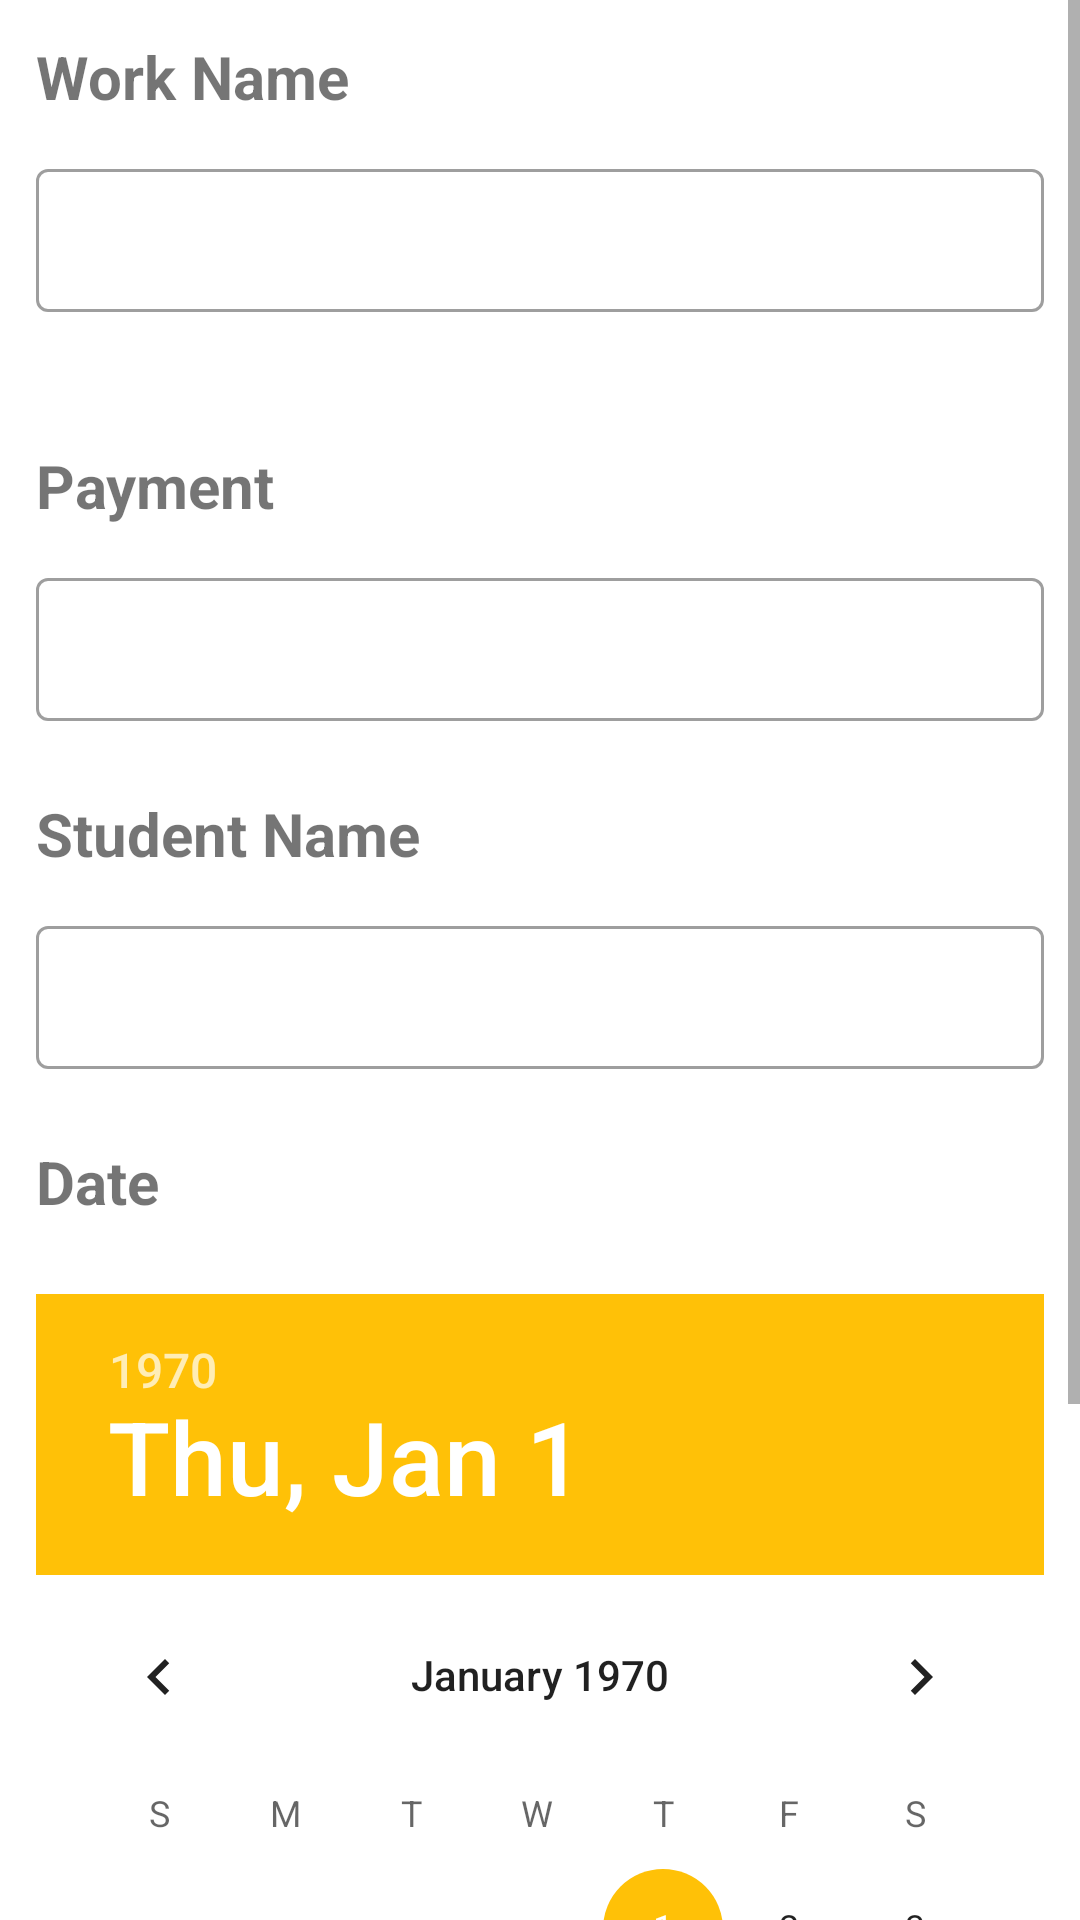

The Android layout XML behind this screen, and the referenced resources:
<!-- AndroidManifest.xml: application theme Theme.PaymentPaid -->
<!-- res/layout/activity_add_new_work.xml -->
<?xml version="1.0" encoding="utf-8"?>

<ScrollView xmlns:android="http://schemas.android.com/apk/res/android"
    xmlns:app="http://schemas.android.com/apk/res-auto"
    xmlns:tools="http://schemas.android.com/tools"
    android:layout_width="match_parent"
    android:layout_height="match_parent"
    android:layout_gravity="center"
    android:layout_margin="12dp"
    tools:context=".presentation.activities.WorkDetailsActivity">

    <androidx.constraintlayout.widget.ConstraintLayout
        android:layout_width="match_parent"
        android:layout_height="wrap_content">

        <LinearLayout
            android:layout_width="match_parent"
            android:layout_height="match_parent"
            android:layout_centerInParent="true"
            android:orientation="vertical"
            app:layout_constraintBottom_toBottomOf="parent"
            app:layout_constraintEnd_toEndOf="parent"
            app:layout_constraintStart_toStartOf="parent"
            app:layout_constraintTop_toTopOf="parent">

            <TextView
                android:layout_width="match_parent"
                android:layout_height="wrap_content"
                android:layout_gravity="center"
                android:layout_margin="12dp"
                android:text="@string/hint_work_name"
                android:textSize="20sp"
                android:textStyle="bold" />

            <com.google.android.material.textfield.TextInputLayout
                android:id="@+id/tilWorkName"
                style="@style/Widget.MaterialComponents.TextInputLayout.OutlinedBox.Dense"
                android:layout_width="match_parent"
                android:layout_height="wrap_content"
                app:errorEnabled="true">

                <com.google.android.material.textfield.TextInputEditText
                    android:layout_width="match_parent"
                    android:layout_height="wrap_content"
                    android:layout_margin="12dp"
                    android:maxLines="1" />
            </com.google.android.material.textfield.TextInputLayout>


            <TextView
                android:layout_width="match_parent"
                android:layout_height="wrap_content"
                android:layout_margin="12dp"
                android:text="@string/hint_payment"
                android:textSize="20sp"
                android:textStyle="bold" />

            <com.google.android.material.textfield.TextInputLayout
                android:id="@+id/tilPayment"
                style="@style/Widget.MaterialComponents.TextInputLayout.OutlinedBox.Dense"
                android:layout_width="match_parent"
                android:layout_height="wrap_content">

                <com.google.android.material.textfield.TextInputEditText
                    android:layout_width="match_parent"
                    android:layout_height="wrap_content"
                    android:layout_margin="12dp"
                    android:inputType="numberDecimal"
                    android:maxLines="1" />
            </com.google.android.material.textfield.TextInputLayout>


            <TextView
                android:layout_width="match_parent"
                android:layout_height="wrap_content"
                android:layout_margin="12dp"
                android:text="@string/hint_student_name"
                android:textSize="20sp"
                android:textStyle="bold" />

            <com.google.android.material.textfield.TextInputLayout
                android:id="@+id/tilStudentName"
                style="@style/Widget.MaterialComponents.TextInputLayout.OutlinedBox.Dense"
                android:layout_width="match_parent"
                android:layout_height="wrap_content">

                <com.google.android.material.textfield.TextInputEditText
                    android:layout_width="match_parent"
                    android:layout_height="wrap_content"
                    android:layout_margin="12dp"
                    android:maxLines="1" />
            </com.google.android.material.textfield.TextInputLayout>


            <TextView
                android:layout_width="match_parent"
                android:layout_height="wrap_content"
                android:layout_margin="12dp"
                android:text="@string/hint_date"
                android:textSize="20sp"
                android:textStyle="bold" />


            <DatePicker
                android:id="@+id/dpDate"
                android:layout_width="wrap_content"
                android:layout_height="wrap_content"
                android:layout_margin="12dp"
                android:calendarViewShown="true"
                android:datePickerMode="calendar"
                android:spinnersShown="false" />
        </LinearLayout>
    </androidx.constraintlayout.widget.ConstraintLayout>
</ScrollView>
<!-- resources referenced by this layout -->
<resources>
  <string name="hint_date">Date</string>
  <string name="hint_payment">Payment</string>
  <string name="hint_student_name">Student Name</string>
  <string name="hint_work_name">Work Name</string>
  <style name="Theme.PaymentPaid" parent="Theme.MaterialComponents.DayNight">
          
          <item name="colorPrimary">@color/material_green_medium</item>
          <item name="colorPrimaryVariant">@color/material_dark_green_dark</item>
          <item name="colorOnPrimary">@color/material_white</item>
          
          <item name="colorSecondary">@color/material_orange_light</item>
          <item name="colorSecondaryVariant">@color/material_orange_light</item>
          <item name="colorOnSecondary">@color/material_black</item>
          
          <item name="android:statusBarColor" tools:targetApi="l">?android:colorBackground</item>
          
          <item name="android:navigationBarColor">?android:colorBackground</item>
          
          <item name="android:windowLightStatusBar">true</item>
  
          
          <item name="colorNavigationItem">@color/menu_item_color_state</item>
          <item name="colorNavigationItemSelected">@color/material_white</item>
          <item name="actionBarStyle">@style/MyActionBar</item>
          <item name="drawableNavigationItemBackground">@drawable/menu_background_color_state</item>
      </style>
  <color name="material_green_medium">#ff4caf50</color>
  <color name="material_dark_green_dark">#ff388e3c</color>
  <color name="material_white">#FFFFFFFF</color>
  <color name="material_orange_light">#ffffc107</color>
  <color name="material_black">#FF212121</color>
  <style name="MyActionBar" parent="@style/Widget.AppCompat.Light.ActionBar">
          <item name="android:background">@color/material_white</item>
          <item name="backgroundColor">@color/material_white</item>
          <item name="android:textColor">@color/material_black</item>
      </style>
  <!-- drawable menu_background_color_state (drawable) -->
  <?xml version="1.0" encoding="utf-8"?>
  
  <selector xmlns:android="http://schemas.android.com/apk/res/android">
      <item android:drawable="@color/material_green_medium" android:state_checked="true" />
  </selector>
</resources>
